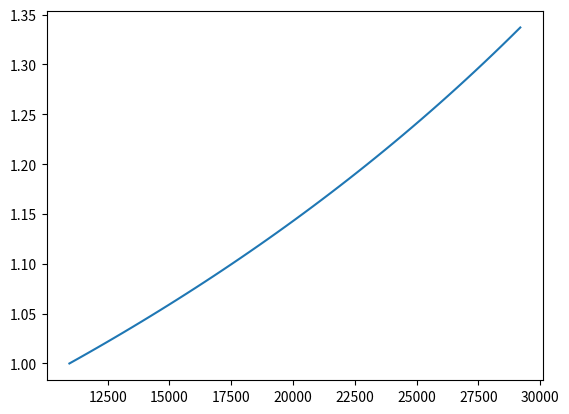

This chart was generated by the following Python code:
#
# Ignorer ce fichier, pour tests. Pas utile dans le modèle.
#

import numpy as np
import math
import matplotlib.pyplot as plt
from matplotlib import ticker

t = np.linspace(30*365, 80*365, 51)
y = 0.1 * (-4.151e-15 * t + 3.460e-10)
y = y[0] / y

# x = [2, 4, 8, 10]
# y = np.array([1e-18, 2e-18, 3e-18, 4e-18]) + 2.1111640000e-5

fig, ax = plt.subplots(nrows=1, ncols=1, sharex="all")

# ax.plot(x, y, ".-", ms=2)
ax.plot(t, y)
# formatter = ticker.ScalarFormatter()
# formatter.set_scientific(True)
# formatter.set_powerlimits((-1, 1))
# ax.yaxis.set_major_formatter(formatter)
#
# fig.canvas.draw()
#
# offset = ax.yaxis.get_major_formatter().get_offset()
# print(offset)
#
# pluspos = offset.find('+')
# val = False
# if pluspos != -1:
#     epos = offset[pluspos + 1:].find("e")
#     minuspos = offset[pluspos + 1:].find("−")
#     offset = offset[pluspos+1:].replace(offset[pluspos+1:][minuspos], "-")
#     offset = format(float(offset), '.3g')
#     val = float(offset)
#     print(val, type(val))
#
# # formatter = ticker.ScalarFormatter(useOffset=val, useMathText=True)
# # formatter.set_scientific(True)
# # formatter.set_powerlimits((-1, 1))
# # ax.yaxis.set_major_formatter(formatter)

plt.show()
